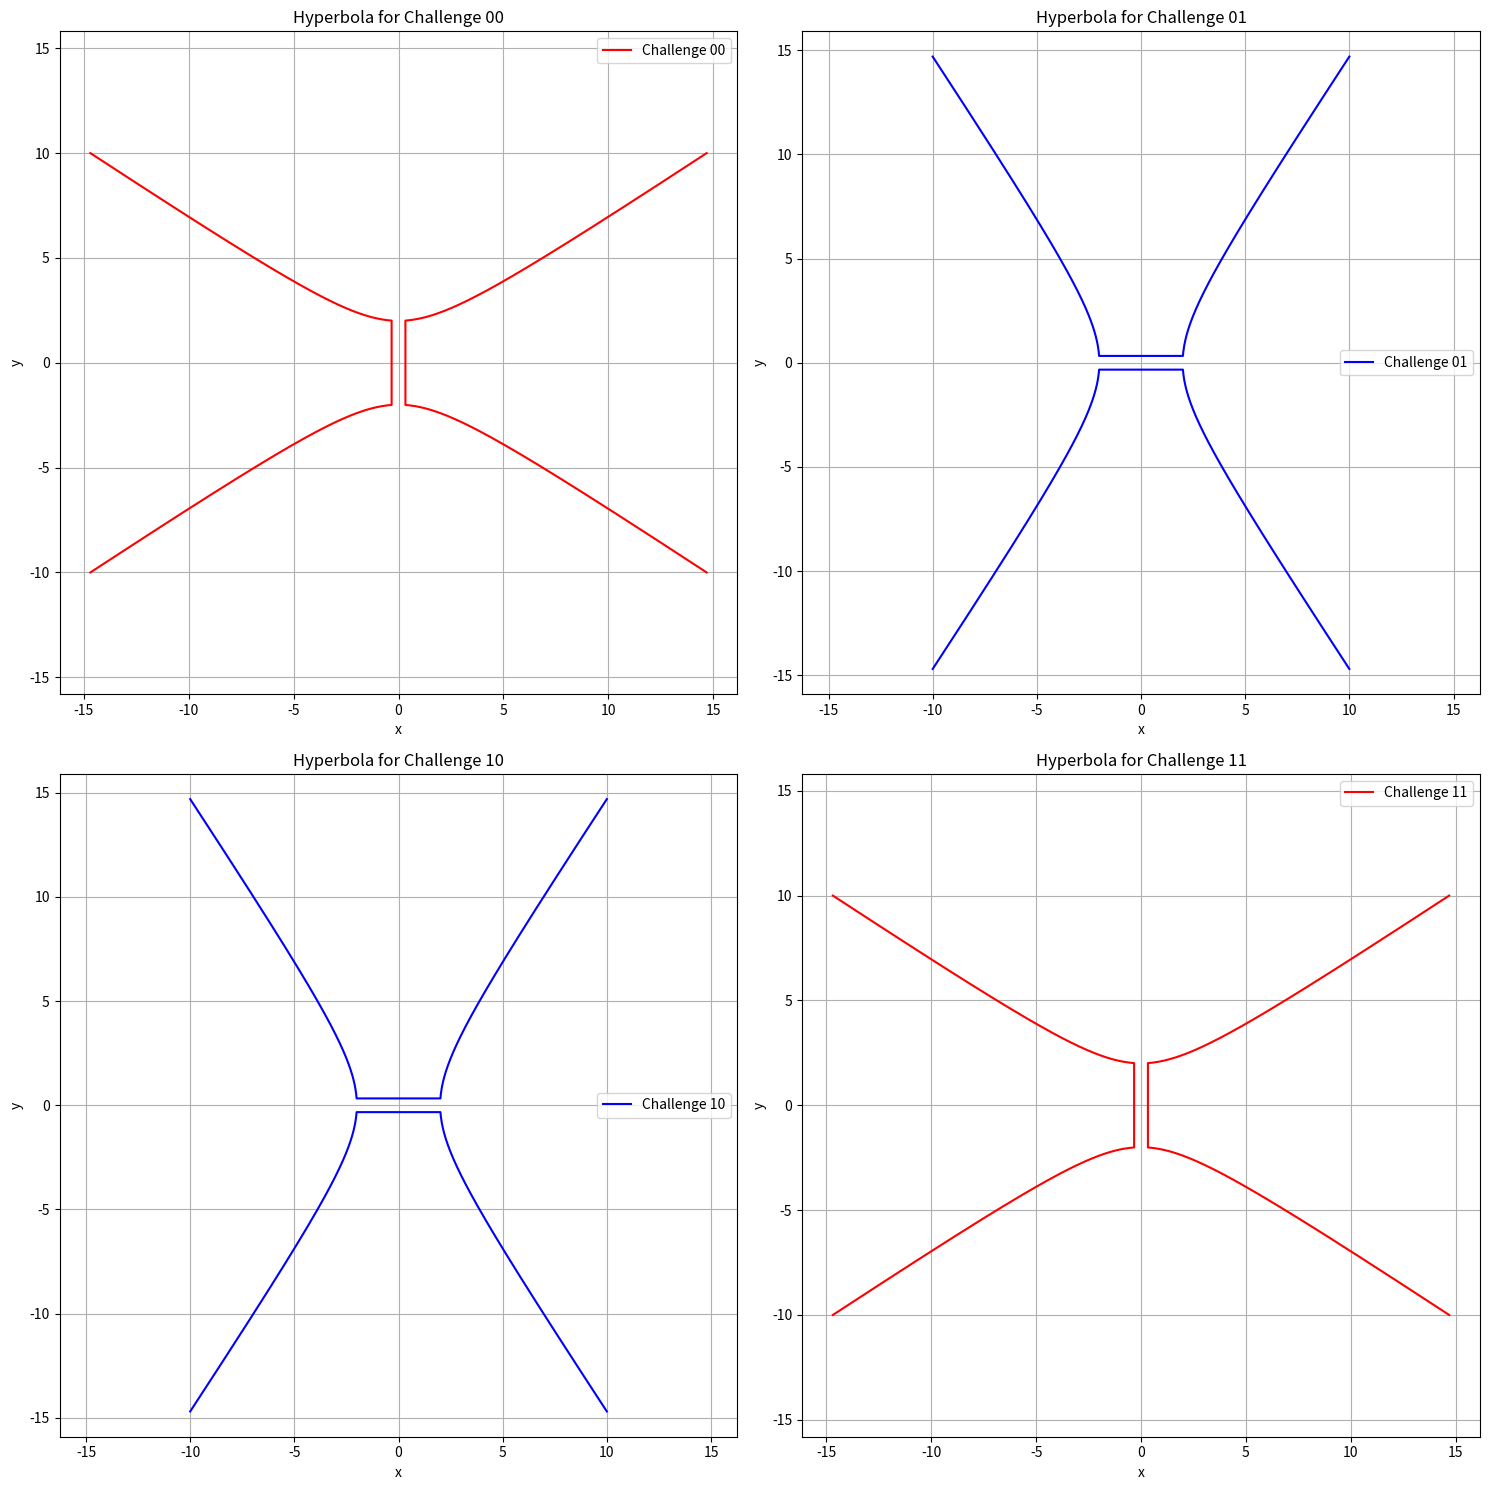

Here is the Python script that generated this plot: (Note: this script raises an exception after producing the figure.)
import numpy as np
import matplotlib.pyplot as plt
from matplotlib.patches import Rectangle

def plot_hyperbola(a, b, challenge_type, ax=None):
    """Plot hyperbola based on challenge type and parameters."""
    if ax is None:
        ax = plt.gca()
    
    # Generate points
    x = np.linspace(-10, 10, 1000)
    
    if challenge_type in ['01', '10']:
        # Horizontal hyperbola: (x^2/a^2) - (y^2/b^2) = 1
        y_pos = b * np.sqrt((x**2/a**2) - 1)
        y_neg = -b * np.sqrt((x**2/a**2) - 1)
        # Plot only where x^2/a^2 > 1
        mask = x**2/a**2 > 1
        ax.plot(x[mask], y_pos[mask], 'b-', label=f'Challenge {challenge_type}')
        ax.plot(x[mask], y_neg[mask], 'b-')
    else:  # '00' or '11'
        # Vertical hyperbola: (y^2/a^2) - (x^2/b^2) = 1
        y = np.linspace(-10, 10, 1000)
        x_pos = b * np.sqrt((y**2/a**2) - 1)
        x_neg = -b * np.sqrt((y**2/a**2) - 1)
        # Plot only where y^2/a^2 > 1
        mask = y**2/a**2 > 1
        ax.plot(x_pos[mask], y[mask], 'r-', label=f'Challenge {challenge_type}')
        ax.plot(x_neg[mask], y[mask], 'r-')

    # Add grid and labels
    ax.grid(True)
    ax.set_xlabel('x')
    ax.set_ylabel('y')
    ax.set_title(f'Hyperbola for Challenge {challenge_type}')
    ax.legend()
    ax.axis('equal')

def main():
    # Create a figure with 2x2 subplots
    fig, ((ax1, ax2), (ax3, ax4)) = plt.subplots(2, 2, figsize=(15, 15))
    
    # Example parameters
    a, b = 2.0, 3.0
    
    # Plot different challenge types
    plot_hyperbola(a, b, '00', ax1)
    plot_hyperbola(a, b, '01', ax2)
    plot_hyperbola(a, b, '10', ax3)
    plot_hyperbola(a, b, '11', ax4)
    
    plt.tight_layout()
    plt.savefig('visualization/hyperbolas.png')
    plt.close()

if __name__ == "__main__":
    main() 